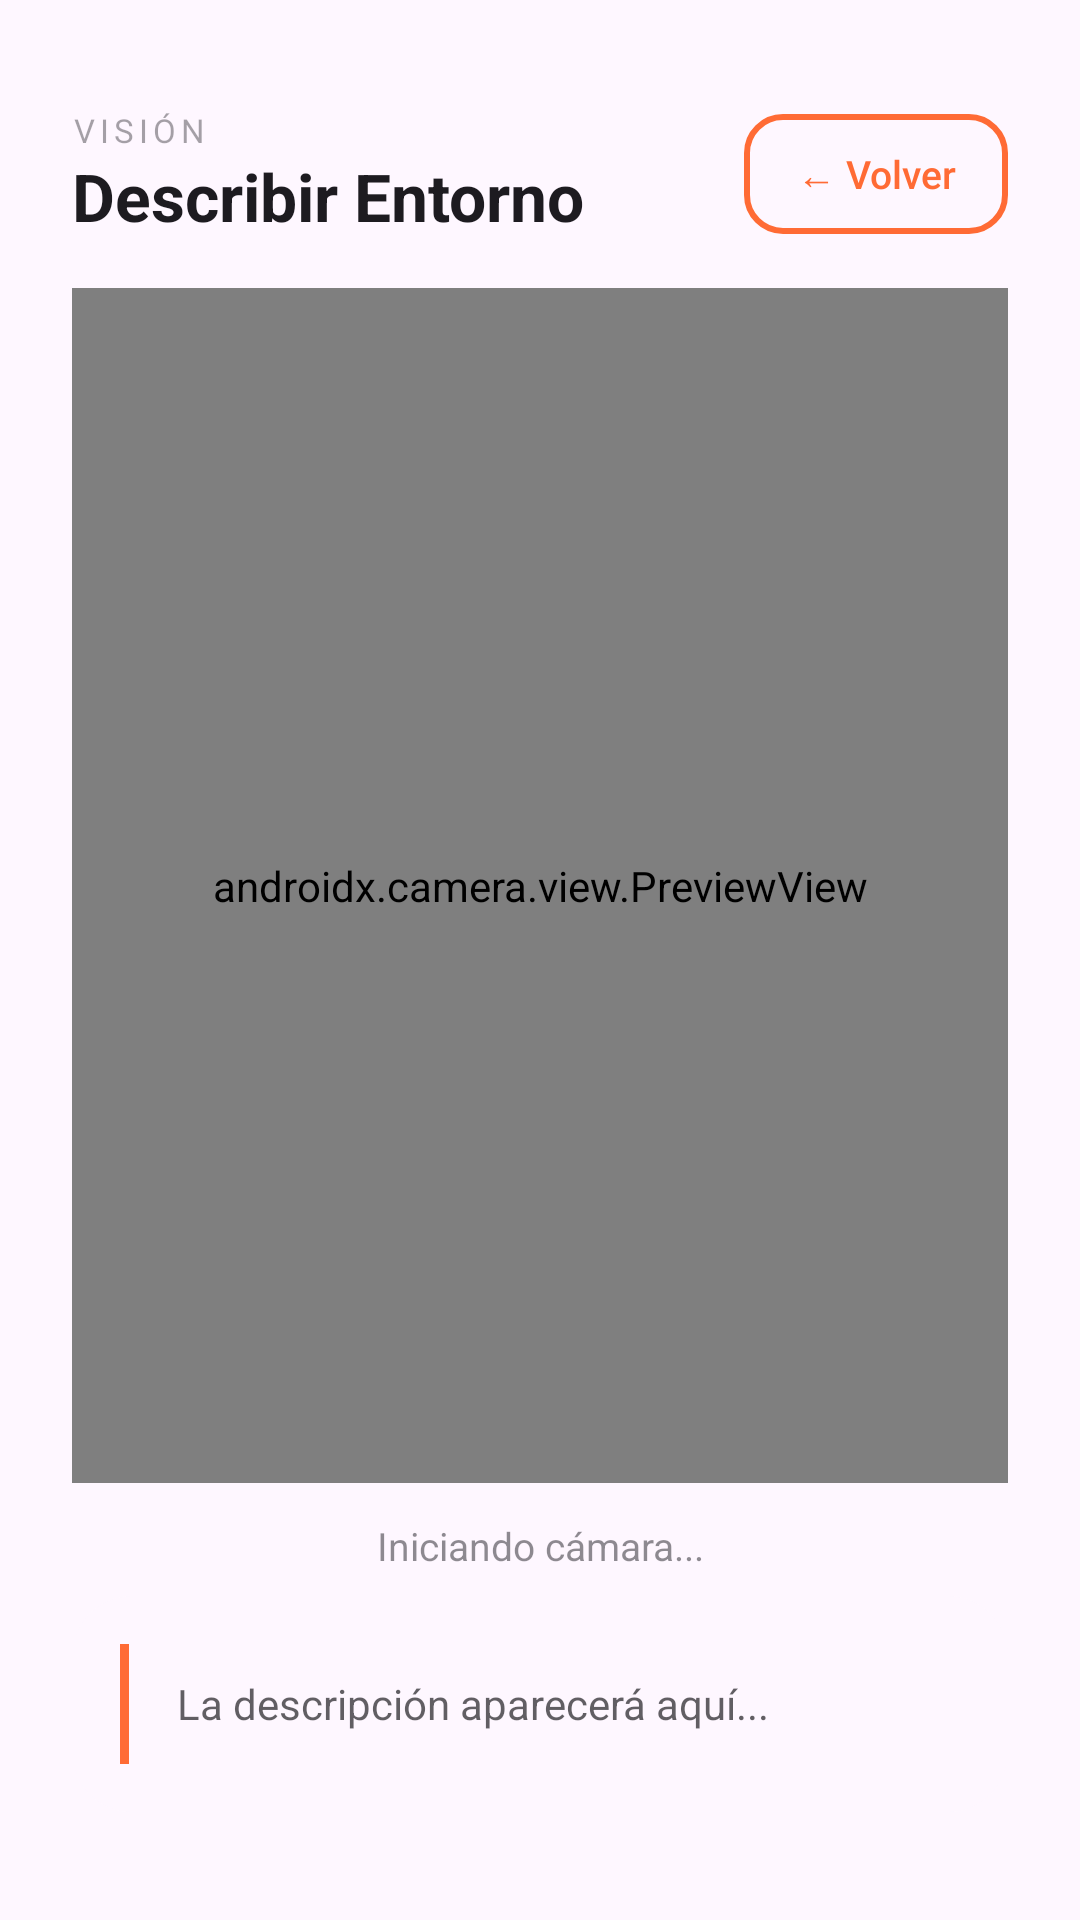

Layout XML and referenced resources for this Android screen:
<!-- AndroidManifest.xml: activity theme Theme.Asistente -->
<!-- res/layout/activity_descripcion_camara.xml -->
<?xml version="1.0" encoding="utf-8"?>
<LinearLayout xmlns:android="http://schemas.android.com/apk/res/android"
    xmlns:app="http://schemas.android.com/apk/res-auto"
    android:layout_width="match_parent"
    android:layout_height="match_parent"
    android:orientation="vertical"
    android:padding="24dp">

    
    <LinearLayout
        android:layout_width="match_parent"
        android:layout_height="wrap_content"
        android:orientation="horizontal"
        android:gravity="center_vertical"
        android:layout_marginTop="12dp"
        android:layout_marginBottom="16dp">

        <LinearLayout
            android:layout_width="0dp"
            android:layout_height="wrap_content"
            android:layout_weight="1"
            android:orientation="vertical">

            <TextView
                android:layout_width="wrap_content"
                android:layout_height="wrap_content"
                android:text="VISIÓN"
                android:textSize="11sp"
                android:letterSpacing="0.15"
                android:textColor="?attr/colorOnSurface"
                android:alpha="0.4" />

            <TextView
                android:layout_width="wrap_content"
                android:layout_height="wrap_content"
                android:text="Describir Entorno"
                android:textSize="22sp"
                android:textStyle="bold"
                android:textColor="?attr/colorOnSurface" />
        </LinearLayout>

        <androidx.appcompat.widget.AppCompatButton
            android:id="@+id/btnVolverDescripcion"
            android:layout_width="wrap_content"
            android:layout_height="40dp"
            android:text="← Volver"
            android:textColor="@color/naranja_primario"
            android:textSize="13sp"
            android:textAllCaps="false"
            android:background="@drawable/btn_outline_orange"
            android:paddingStart="16dp"
            android:paddingEnd="16dp" />
    </LinearLayout>

    
    <androidx.camera.view.PreviewView
        android:id="@+id/previewDescripcion"
        android:layout_width="match_parent"
        android:layout_height="0dp"
        android:layout_weight="1"
        android:layout_marginBottom="12dp"/>

    
    <TextView
        android:id="@+id/txtEstadoDescripcion"
        android:layout_width="match_parent"
        android:layout_height="wrap_content"
        android:text="Iniciando cámara..."
        android:textSize="13sp"
        android:textColor="?attr/colorOnSurface"
        android:alpha="0.5"
        android:gravity="center"
        android:layout_marginBottom="8dp" />


    
    <androidx.cardview.widget.CardView
        android:layout_width="match_parent"
        android:layout_height="wrap_content"
        app:cardCornerRadius="20dp"
        app:cardElevation="0dp"
        app:cardBackgroundColor="?attr/colorSurface"
        android:layout_marginBottom="12dp">

        <LinearLayout
            android:layout_width="match_parent"
            android:layout_height="wrap_content"
            android:orientation="horizontal"
            android:padding="16dp"
            android:gravity="center_vertical">

            <View
                android:layout_width="3dp"
                android:layout_height="40dp"
                android:background="@color/naranja_primario"
                android:layout_marginEnd="16dp" />

            <TextView
                android:id="@+id/txtDescripcion"
                android:layout_width="match_parent"
                android:layout_height="wrap_content"
                android:text="La descripción aparecerá aquí..."
                android:textSize="14sp"
                android:textColor="?attr/colorOnSurface"
                android:alpha="0.7"
                android:lineSpacingExtra="4dp" />
        </LinearLayout>
    </androidx.cardview.widget.CardView>

</LinearLayout>
<!-- resources referenced by this layout -->
<resources>
  <color name="naranja_primario">#FF6B35</color>
  <!-- drawable btn_outline_orange (drawable) -->
  <?xml version="1.0" encoding="utf-8"?>
  <shape xmlns:android="http://schemas.android.com/apk/res/android"
      android:shape="rectangle">
      <solid android:color="@android:color/transparent" />
      <stroke
          android:width="2dp"
          android:color="@color/naranja_primario" />
      <corners android:radius="12dp" />
  </shape>
  <style name="Theme.Asistente" parent="Base.Theme.Asistente" />
  <style name="Base.Theme.Asistente" parent="Theme.Material3.DayNight.NoActionBar">
          <item name="colorPrimary">@color/naranja_primario</item>
          <item name="colorPrimaryVariant">@color/naranja_oscuro</item>
          <item name="colorOnPrimary">@color/white</item>
          <item name="colorSecondary">@color/naranja_claro</item>
          <item name="colorOnSecondary">@color/texto_oscuro</item>
          <item name="android:windowBackground">?attr/colorSurface</item>
      </style>
  <color name="naranja_oscuro">#E55C30</color>
  <color name="white">#FFFFFF</color>
  <color name="naranja_claro">#FF8C61</color>
  <color name="texto_oscuro">#212121</color>
</resources>
